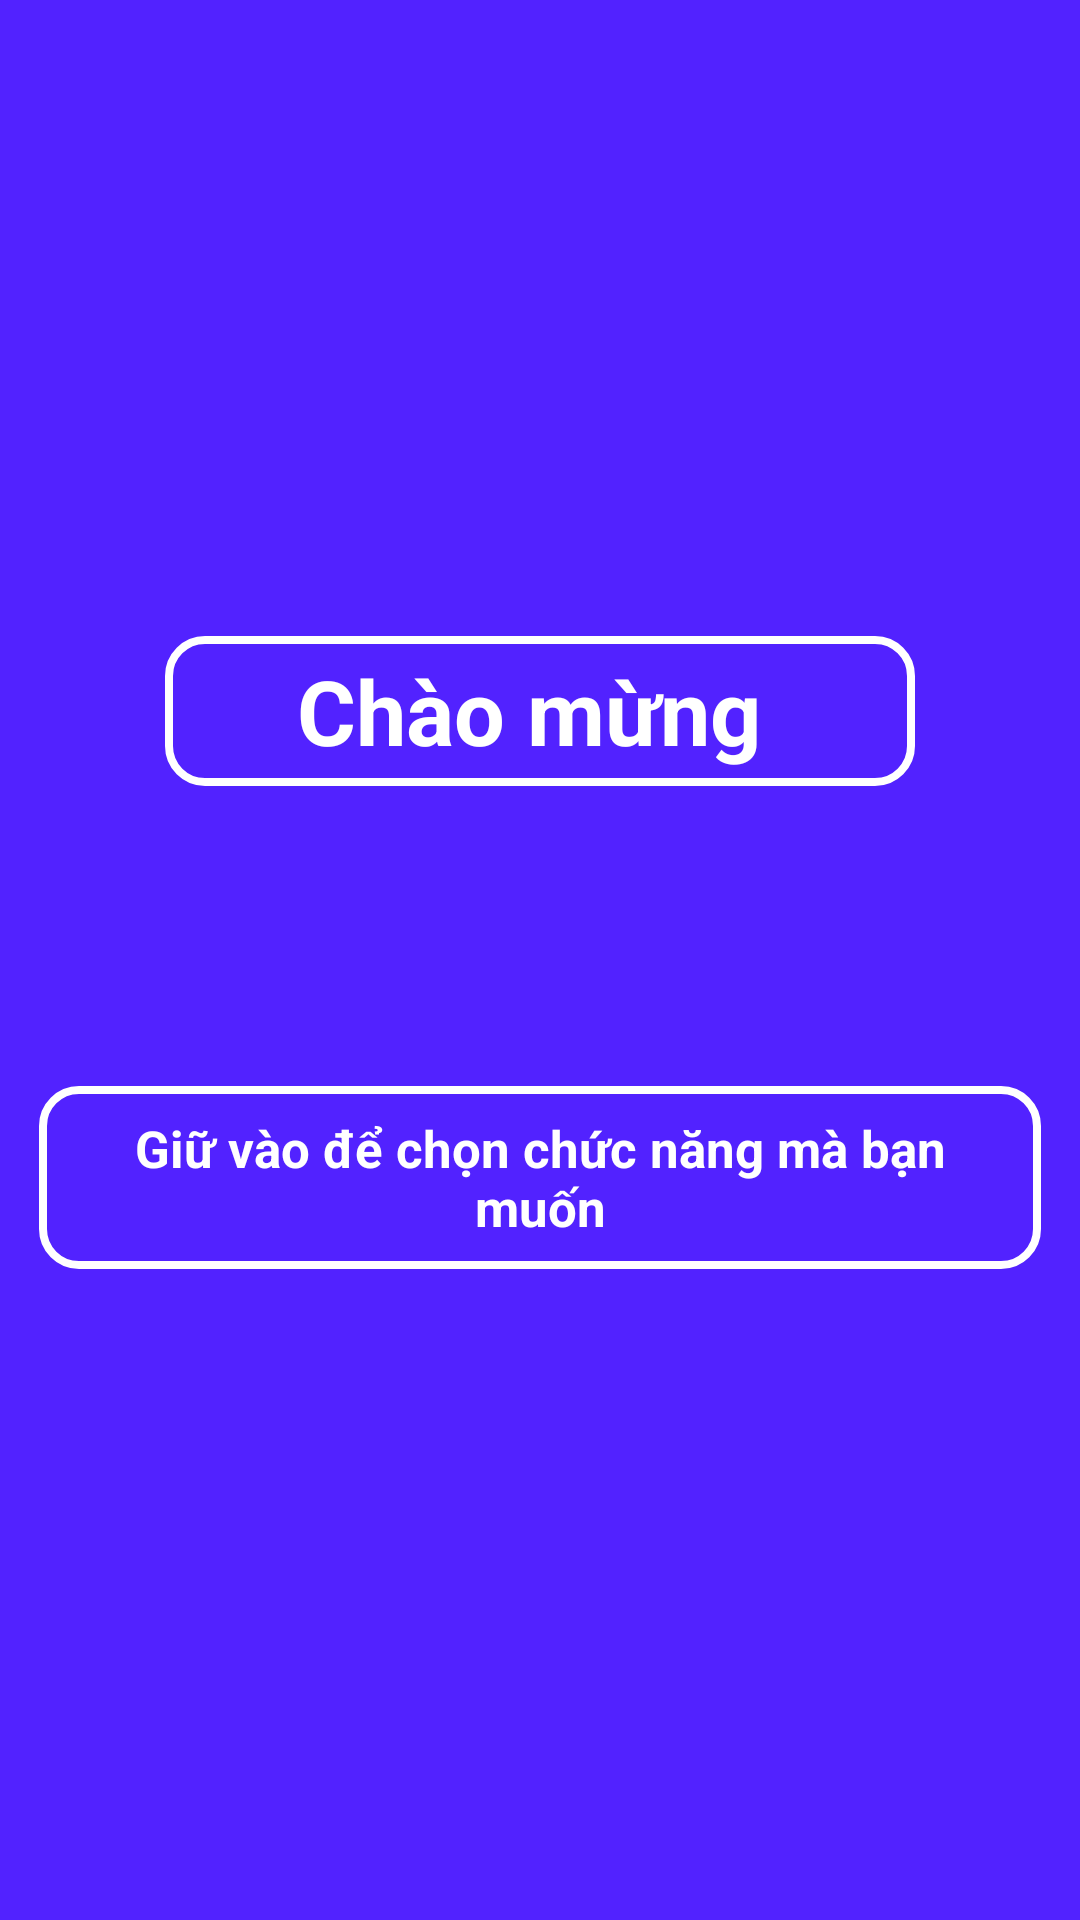

Write the Android layout XML for this screen, with the resource values it uses.
<!-- AndroidManifest.xml: application theme Theme._22CEB012_PhanKhacHuy -->
<!-- res/layout/main_activity.xml -->
<?xml version="1.0" encoding="utf-8"?>
<androidx.constraintlayout.widget.ConstraintLayout xmlns:android="http://schemas.android.com/apk/res/android"
    xmlns:app="http://schemas.android.com/apk/res-auto"
    xmlns:tools="http://schemas.android.com/tools"
    android:layout_width="match_parent"
    android:layout_height="match_parent"
    android:background="#5222FF">
    <TextView
        android:background="@drawable/custom"
        android:id="@+id/txtwelcome"
        android:layout_width="wrap_content"
        android:layout_height="wrap_content"
        android:layout_marginTop="212dp"
        android:text="Chào mừng "
        android:textColor="#ffff"
        android:textSize="30dp"
        android:textStyle="bold"
        android:gravity="center"
        app:layout_constraintEnd_toEndOf="parent"
        app:layout_constraintStart_toStartOf="parent"
        app:layout_constraintTop_toTopOf="parent" />

    <TextView
        android:id="@+id/txtfucntion"
        android:layout_width="334dp"
        android:layout_height="61dp"
        android:layout_marginTop="100dp"
        android:background="@drawable/custom"
        android:gravity="center"
        android:paddingLeft="10dp"
        android:paddingRight="10dp"
        android:text="Giữ vào để chọn chức năng mà bạn muốn"
        android:textColor="#ffff"
        android:textSize="17dp"
        android:textStyle="bold"
        app:layout_constraintEnd_toEndOf="parent"
        app:layout_constraintHorizontal_bias="0.494"
        app:layout_constraintStart_toStartOf="parent"
        app:layout_constraintTop_toBottomOf="@+id/txtwelcome" />


</androidx.constraintlayout.widget.ConstraintLayout>
<!-- resources referenced by this layout -->
<resources>
  <!-- drawable custom (drawable) -->
  <?xml version="1.0" encoding="utf-8"?>
  <shape
      android:shape="rectangle"
      xmlns:android="http://schemas.android.com/apk/res/android">
       <size android:height="50dp" android:width="250dp"/>
        <corners android:radius="12dp"  />
         <stroke android:color="@color/white" android:width="2.5dp" />
  
  </shape>
  <style name="Theme._22CEB012_PhanKhacHuy" parent="android:Theme.Material.Light.NoActionBar" />
  <color name="white">#FFFFFFFF</color>
</resources>
